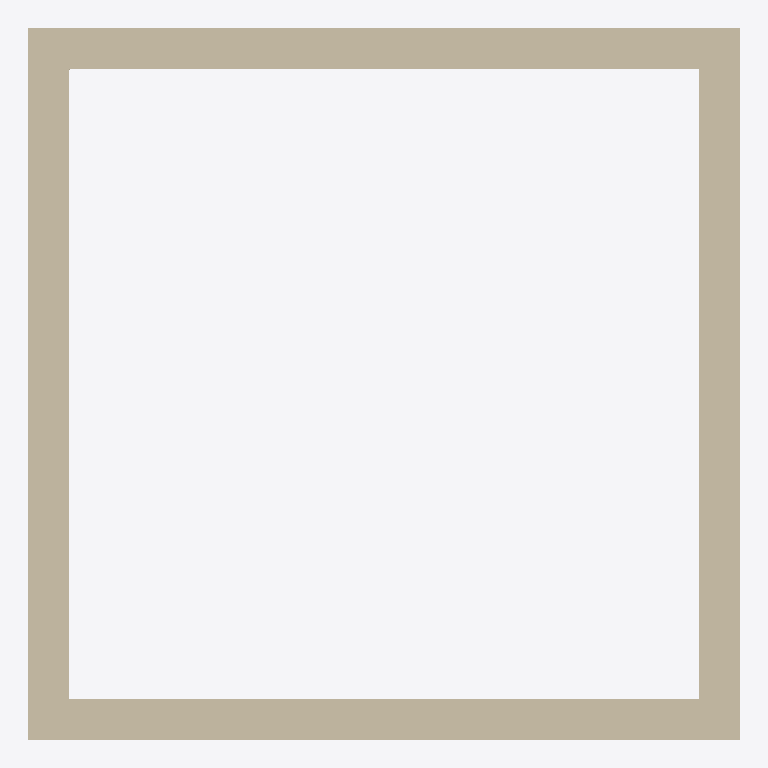
Plan cut of the same IFC building model at storey 'Ground Floor' (level 0.00 m, cut at 1.40 m), seen from above with north up, elements coloured by IFC class: 4 walls (beige). Cut surfaces are drawn darker.
Extent 5.3 m × 5.3 m × 3.0 m (x, y, z). Storeys (1): Ground Floor at 0.00 m. Elements (4): 4 IfcWallStandardCase.

HEADER;
FILE_DESCRIPTION(('ViewDefinition [CoordinationView_V2.0]','Option [Drawing Scale: 100.000000]','Option [Global Unique Identifiers (GUID): Keep existing]','Option [Elements to export: Visible elements (on all stories)]','Option [Partial Structure Display: Entire Model]','Option [IFC Domain: All]','Option [Structural Function: All Elements]','Option [Bounding Box: Off]','[26 more]'),'2;1');
FILE_NAME('D:\\IFC\\src\\assets\\ifc\\export walls joints.ifc','2018-04-17T21:57:38',('Architect'),('Building Designer Office'),'The EXPRESS Data Manager Version 5.02.0100.09 : ','IFC file generated by GRAPHISOFT ARCHICAD-64 21.','The authorising person');
FILE_SCHEMA(('IFC2X3'));
ENDSEC;
DATA;
#45=IFCPROJECT('344O7vICcwH8qAEnwJDjSU',#12,'Project',$,$,$,$,(#42),#29);
#62=IFCSITE('20FpTZCqJy2vhVJYtjuIce',#12,'Site',$,$,#59,$,$,.ELEMENT.,(47,33,34,948800),(19,3,17,204400),0.0,$,$);
#83=IFCBUILDING('00tMo7QcxqWdIGvc4sMN2A',#12,'Building',$,$,#81,$,$,.ELEMENT.,$,$,$);
#98=IFCBUILDINGSTOREY('1oZ0wPs_PE8ANCPg3bIs4j',#12,'Ground Floor',$,$,#96,$,$,.ELEMENT.,0.0);
#163=IFCWALLSTANDARDCASE('2ibppjdk5DkRdqnDPQNuJ4',#12,'SW - 007',$,$,#111,#157,'AC973CED-9EE1-4DB9-B9F4-C4D65A5F84C4');
#479=IFCWALLSTANDARDCASE('0LTfC4xOf9TBuK7WFhmG9P',#12,'SW - 010',$,$,#441,#475,'15769304-ED8A-4974-BE14-1E03EBC10259');
#297=IFCWALLSTANDARDCASE('1O_ljtpTP22Qt1PnDNT1wI',#12,'SW - 008',$,$,#259,#293,'58FAFB77-CDD6-4209-ADC1-671357741E92');
#388=IFCWALLSTANDARDCASE('189G9OU$91SB8lSj0irDXT',#12,'SW - 009',$,$,#350,#384,'48250258-7BF2-4170-B22F-72D02CD4D85D');
ENDSEC;
